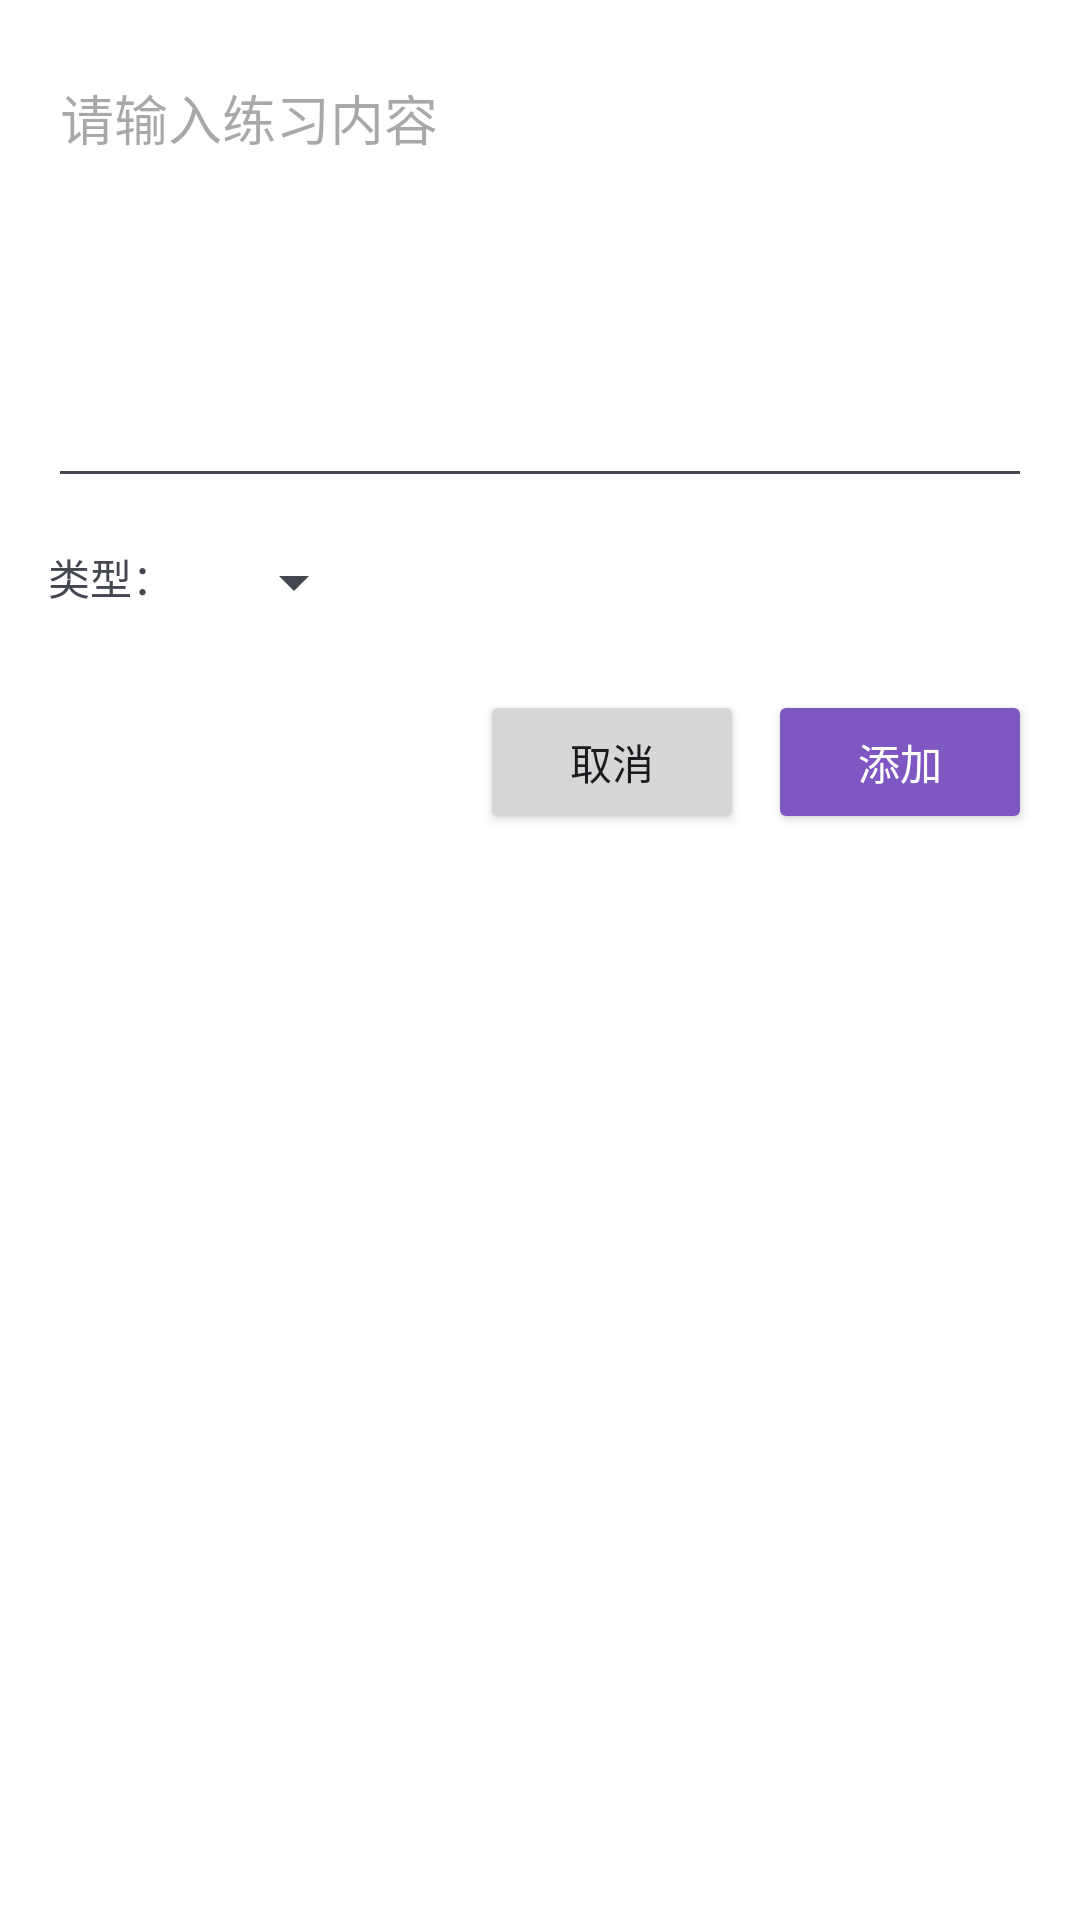

Android layout source for this screen:
<!-- AndroidManifest.xml: application theme Theme.EnglishWordRecite -->
<!-- res/layout/dialog_add_practice.xml -->
<?xml version="1.0" encoding="utf-8"?>
<LinearLayout xmlns:android="http://schemas.android.com/apk/res/android"
    android:layout_width="match_parent"
    android:layout_height="wrap_content"
    android:orientation="vertical"
    android:padding="16dp">

    <EditText
        android:id="@+id/etContent"
        android:layout_width="match_parent"
        android:layout_height="150dp"
        android:hint="请输入练习内容"
        android:inputType="textMultiLine"
        android:gravity="top"
        android:layout_marginBottom="16dp" />

    <LinearLayout
        android:layout_width="match_parent"
        android:layout_height="wrap_content"
        android:orientation="horizontal"
        android:layout_marginBottom="24dp">

        <TextView
            android:layout_width="wrap_content"
            android:layout_height="wrap_content"
            android:text="类型："
            android:layout_marginRight="16dp" />

        <Spinner
            android:id="@+id/spinnerType"
            android:layout_width="wrap_content"
            android:layout_height="wrap_content" />

    </LinearLayout>

    <LinearLayout
        android:layout_width="match_parent"
        android:layout_height="wrap_content"
        android:orientation="horizontal"
        android:gravity="end">

        <Button
            android:id="@+id/btnCancel"
            android:layout_width="wrap_content"
            android:layout_height="wrap_content"
            android:text="取消"
            android:layout_marginRight="8dp" />

        <Button
            android:id="@+id/btnAdd"
            android:layout_width="wrap_content"
            android:layout_height="wrap_content"
            android:text="添加"
            android:backgroundTint="@color/purple_500"
            android:textColor="@color/white" />

    </LinearLayout>

</LinearLayout>
<!-- resources referenced by this layout -->
<resources>
  <color name="purple_500">#7E57C2</color>
  <color name="white">#FFFFFF</color>
  <style name="Theme.EnglishWordRecite" parent="Theme.Material3.DynamicColors.DayNight.NoActionBar">
          
          <item name="colorPrimary">@color/purple_500</item>
          <item name="colorPrimaryVariant">@color/purple_700</item>
          <item name="colorOnPrimary">@color/white</item>
          
          <item name="colorSecondary">@color/teal_200</item>
          <item name="colorSecondaryVariant">@color/teal_700</item>
          <item name="colorOnSecondary">@color/black</item>
          
          <item name="android:colorBackground" tools:targetApi="l">@color/white</item>
          <item name="colorOnBackground">@color/black</item>
          
          <item name="colorSurface">@color/white</item>
          <item name="colorOnSurface">@color/black</item>
          
          <item name="colorError">@color/error</item>
          <item name="colorOnError">@color/white</item>
          
          <item name="textAppearanceHeadlineLarge">@style/TextAppearance.Material3.HeadlineLarge</item>
          <item name="textAppearanceHeadlineMedium">@style/TextAppearance.Material3.HeadlineMedium</item>
          <item name="textAppearanceHeadlineSmall">@style/TextAppearance.Material3.HeadlineSmall</item>
          <item name="textAppearanceBodyLarge">@style/TextAppearance.Material3.BodyLarge</item>
          <item name="textAppearanceBodyMedium">@style/TextAppearance.Material3.BodyMedium</item>
          <item name="textAppearanceBodySmall">@style/TextAppearance.Material3.BodySmall</item>
          
          <item name="motionDurationShort1">@android:integer/config_shortAnimTime</item>
          <item name="motionDurationShort2">@android:integer/config_mediumAnimTime</item>
          <item name="motionDurationMedium1">@android:integer/config_mediumAnimTime</item>
          <item name="motionDurationMedium2">@android:integer/config_longAnimTime</item>
          <item name="motionDurationLong1">@android:integer/config_longAnimTime</item>
      </style>
  <color name="purple_700">#5E35B1</color>
  <color name="teal_200">#4DB6AC</color>
  <color name="teal_700">#00796B</color>
  <color name="black">#000000</color>
  <color name="error">#B00020</color>
</resources>
